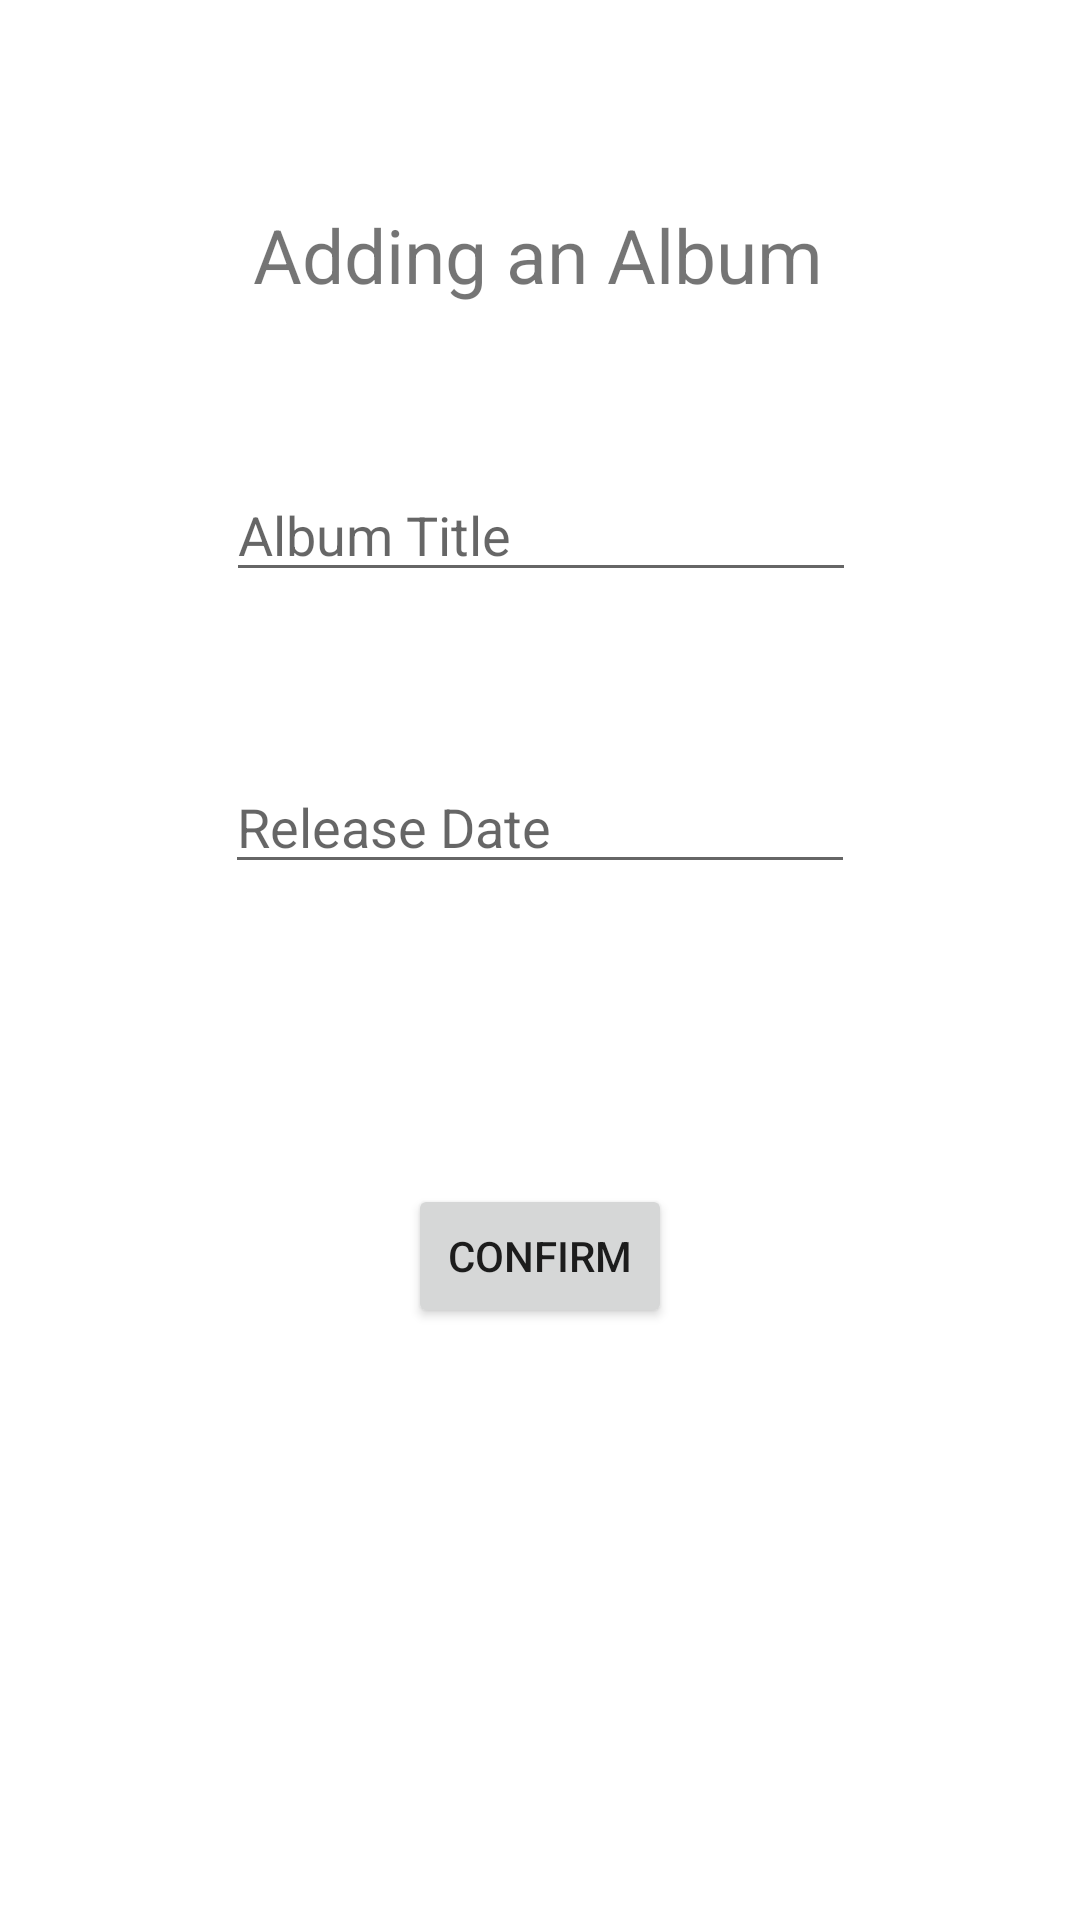

This screen was rendered from an Android layout file. Write that file and the resources it references.
<!-- AndroidManifest.xml: application theme Theme.UIElements_Pt_2 -->
<!-- res/layout/activity_add_album.xml -->
<?xml version="1.0" encoding="utf-8"?>
<androidx.constraintlayout.widget.ConstraintLayout xmlns:android="http://schemas.android.com/apk/res/android"
    xmlns:app="http://schemas.android.com/apk/res-auto"
    xmlns:tools="http://schemas.android.com/tools"
    android:layout_width="match_parent"
    android:layout_height="match_parent"
    tools:context=".AddAlbum">

    <EditText
        android:id="@+id/albumTitle"
        android:layout_width="wrap_content"
        android:layout_height="wrap_content"
        android:layout_marginTop="156dp"
        android:ems="10"
        android:inputType="textPersonName"
        android:hint="Album Title"
        app:layout_constraintEnd_toEndOf="parent"
        app:layout_constraintHorizontal_bias="0.502"
        app:layout_constraintStart_toStartOf="parent"
        app:layout_constraintTop_toTopOf="parent" />

    <EditText
        android:id="@+id/releaseDate"
        android:layout_width="wrap_content"
        android:layout_height="wrap_content"
        android:layout_marginTop="56dp"
        android:ems="10"
        android:inputType="textPersonName"
        android:hint="Release Date"
        app:layout_constraintEnd_toEndOf="parent"
        app:layout_constraintStart_toStartOf="parent"
        app:layout_constraintTop_toBottomOf="@+id/albumTitle" />


    <Button
        android:id="@+id/btn_confirm_add"
        android:layout_width="wrap_content"
        android:layout_height="wrap_content"
        android:layout_marginTop="100dp"
        android:text="Confirm"
        app:layout_constraintEnd_toEndOf="parent"
        app:layout_constraintStart_toStartOf="parent"
        app:layout_constraintTop_toBottomOf="@+id/releaseDate" />

    <TextView
        android:id="@+id/tv_add_album"
        android:layout_width="wrap_content"
        android:layout_height="wrap_content"
        android:layout_marginTop="68dp"
        android:text="Adding an Album"
        android:textSize="25dp"
        app:layout_constraintEnd_toEndOf="parent"
        app:layout_constraintHorizontal_bias="0.497"
        app:layout_constraintStart_toStartOf="parent"
        app:layout_constraintTop_toTopOf="parent" />
</androidx.constraintlayout.widget.ConstraintLayout>
<!-- resources referenced by this layout -->
<resources>
  <style name="Theme.UIElements_Pt_2" parent="Theme.MaterialComponents.DayNight.DarkActionBar">
          
          <item name="colorPrimary">@color/purple_500</item>
          <item name="colorPrimaryVariant">@color/purple_700</item>
          <item name="colorOnPrimary">@color/white</item>
          
          <item name="colorSecondary">@color/teal_200</item>
          <item name="colorSecondaryVariant">@color/teal_700</item>
          <item name="colorOnSecondary">@color/black</item>
          
          <item name="android:statusBarColor" tools:targetApi="l">?attr/colorPrimaryVariant</item>
          
      </style>
  <!-- not gathered from this repository: default colours our renderer supplied (Android Studio template values) -->
  <color name="purple_500">#FF6200EE</color>
  <color name="purple_700">#FF3700B3</color>
  <color name="teal_200">#FF03DAC5</color>
  <color name="teal_700">#FF018786</color>
  <color name="black">#FF000000</color>
  <color name="white">#FFFFFFFF</color>
</resources>
